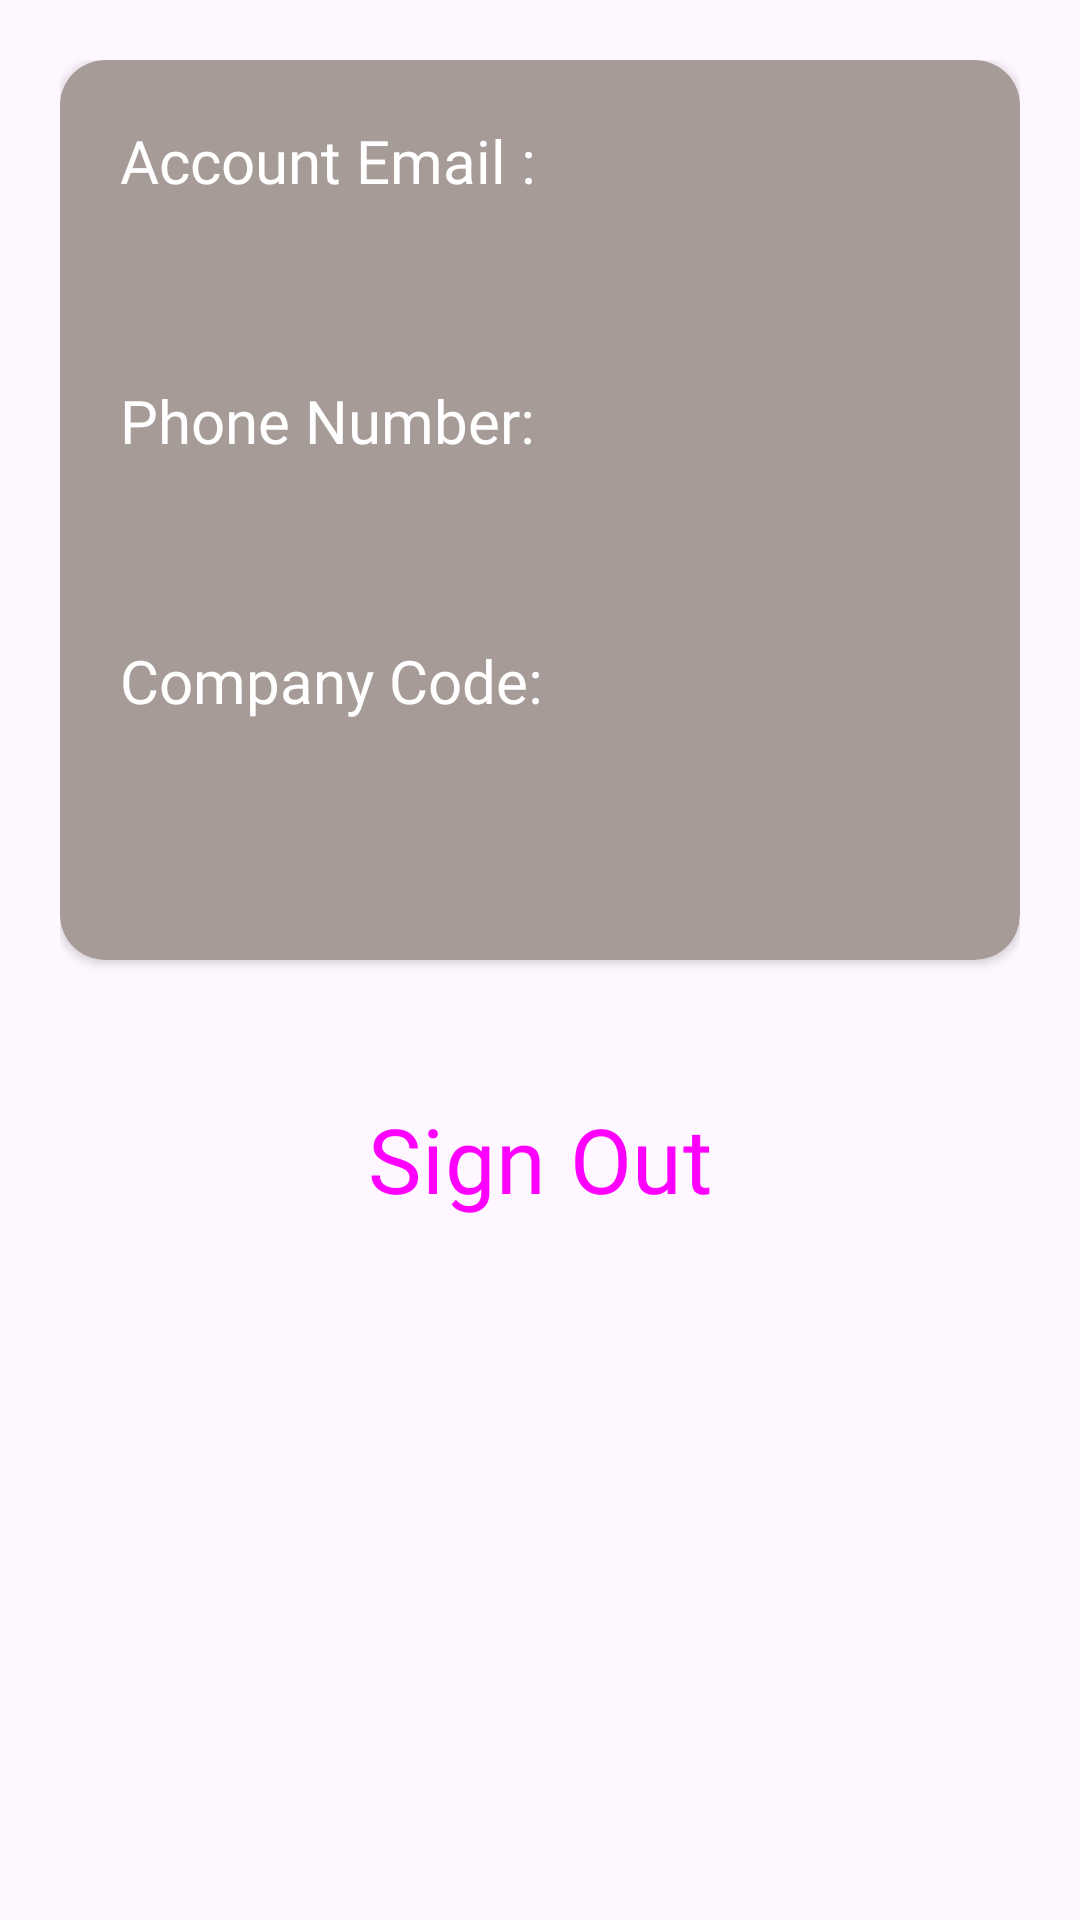

Layout XML and referenced resources for this Android screen:
<!-- AndroidManifest.xml: application theme Theme.WorkSlateApp -->
<!-- res/layout/fragment_account.xml -->
<?xml version="1.0" encoding="utf-8"?>
<ScrollView xmlns:android="http://schemas.android.com/apk/res/android"
    xmlns:tools="http://schemas.android.com/tools"
    android:layout_width="match_parent"
    android:layout_height="match_parent"
    xmlns:app="http://schemas.android.com/apk/res-auto"
    tools:context=".Fragments.AccountFragment"
    android:fillViewport="true">


    <androidx.constraintlayout.widget.ConstraintLayout
        android:id="@+id/linearLayout2"
        android:layout_width="match_parent"
        android:layout_height="wrap_content"
        android:padding="20dp">


        <androidx.cardview.widget.CardView
            android:id="@+id/Fragment_Account_CardView"
            android:layout_width="match_parent"
            android:layout_height="300dp"
            app:layout_constraintEnd_toEndOf="parent"
            app:layout_constraintStart_toStartOf="parent"
            app:layout_constraintTop_toTopOf="parent"
            app:cardCornerRadius="15dp"
            android:elevation="20dp"
            android:backgroundTint="@color/brown_buttons">

            <LinearLayout
                android:layout_width="match_parent"
                android:layout_height="match_parent"
                android:padding="20dp"
                android:orientation="vertical">

                <com.google.android.material.textview.MaterialTextView
                    android:id="@+id/Fragment_Account_EmailText"
                    android:layout_width="wrap_content"
                    android:layout_height="wrap_content"
                    android:layout_weight="1"
                    android:text="Account Email :"
                    android:textSize="20sp"
                    android:textColor="@color/white"
                    android:fontFamily="@font/font_title_bold" />

                <com.google.android.material.textview.MaterialTextView
                    android:id="@+id/Fragment_Account_PhoneNumber"
                    android:layout_width="wrap_content"
                    android:layout_height="wrap_content"
                    android:layout_weight="1"
                    android:text="Phone Number:"
                    android:textSize="20sp"
                    android:textColor="@color/white"
                    android:fontFamily="@font/font_title_bold"/>

                <com.google.android.material.textview.MaterialTextView
                    android:id="@+id/Fragment_Account_CompanyCode"
                    android:layout_width="wrap_content"
                    android:layout_height="wrap_content"
                    android:layout_weight="1"
                    android:fontFamily="@font/font_title_bold"
                    android:text="Company Code:"
                    android:textColor="@color/white"
                    android:textSize="20sp" />
            </LinearLayout>

        </androidx.cardview.widget.CardView>


        <androidx.recyclerview.widget.RecyclerView
            android:id="@+id/Fragment_Account_LogRecyclerView"
            android:layout_width="match_parent"
            android:layout_height="0dp"
            android:layout_marginTop="20dp"
            app:layout_constraintEnd_toEndOf="parent"
            app:layout_constraintStart_toStartOf="parent"
            app:layout_constraintTop_toBottomOf="@id/Fragment_Account_CardView" />

        <Button
            android:id="@+id/Fragment_Account_SignOutBtn"
            style="@style/Widget.Material3.Button.ElevatedButton"
            android:layout_width="match_parent"
            android:layout_height="wrap_content"
            android:layout_marginTop="20dp"
            android:backgroundTint="@color/brown_buttons"
            android:elevation="20dp"
            android:fontFamily="@font/font_title_bold"
            android:text="Sign Out"
            android:textSize="30sp"
            app:layout_constraintEnd_toEndOf="parent"
            app:layout_constraintStart_toStartOf="parent"
            app:layout_constraintTop_toBottomOf="@id/Fragment_Account_LogRecyclerView" />

    </androidx.constraintlayout.widget.ConstraintLayout>
</ScrollView>
<!-- resources referenced by this layout -->
<resources>
  <color name="brown_buttons">#A69B97</color>
  <color name="white">#FFFFFF</color>
  <style name="Theme.WorkSlateApp" parent="Theme.Material3.Light.NoActionBar">
          <item name="colorPrimary">@color/white</item>
          <item name="colorOnPrimary">@color/white</item>
          <item name="colorOnSurface">@color/black</item>
          <item name="colorPrimaryVariant">@color/white</item>
          <item name="colorOnSurfaceVariant">@color/black</item>
          <item name="android:statusBarColor">@color/gray</item>
      </style>
  <color name="black">#000000</color>
  <color name="gray">#5E5E5E</color>
</resources>
